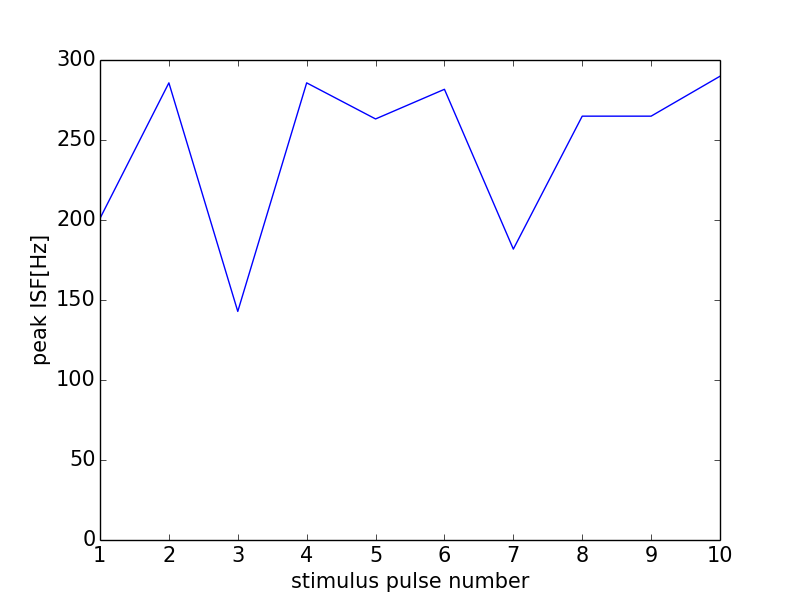

Values plotted in this chart, from the file beside it:
0, 0.0
0, 0
1, 201
2, 285.7
3, 142.9
4, 285.7
5, 263.2
6, 281.7
7, 181.8
8, 264.9
9, 264.9
10, 289.9
11, 0
